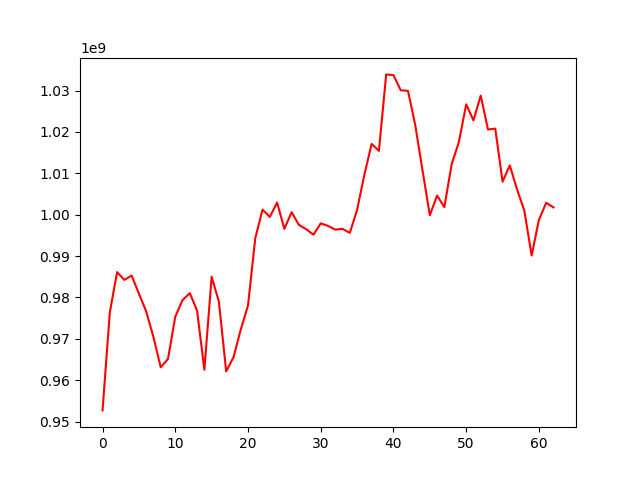

The file beside this chart, header and first rows:
, 0
0, 952711966
1, 976405812
2, 986129294
3, 984241199
4, 985302006
5, 980916820
6, 976631407
7, 970453833
8, 963136620
9, 965137246
10, 975353692
11, 979377257
12, 981040629
13, 976824674
14, 962534873
15, 985011197
16, 978981015
17, 962138243
18, 965527912
19, 972223287
20, 978080118
21, 994318685
22, 1001234381
23, 999459415
24, 1002941378
25, 996609329
26, 1000611132
27, 997536596
28, 996502755
29, 995163809
30, 997912317
31, 997305858
32, 996407069
33, 996580102
34, 995610904
35, 1001171450
36, 1009654916
37, 1017110833
38, 1015443565
39, 1033915160
40, 1033732481
41, 1030077607
42, 1029940620
43, 1021639113
44, 1010673032
45, 999870326
46, 1004625074
47, 1001829558
48, 1012166281
49, 1017603736
50, 1026662240
51, 1022810879
52, 1028803452
53, 1020592504
54, 1020808437
55, 1007985368
56, 1011915728
57, 1006096701
58, 1000964255
59, 990146506
... 3 more rows
